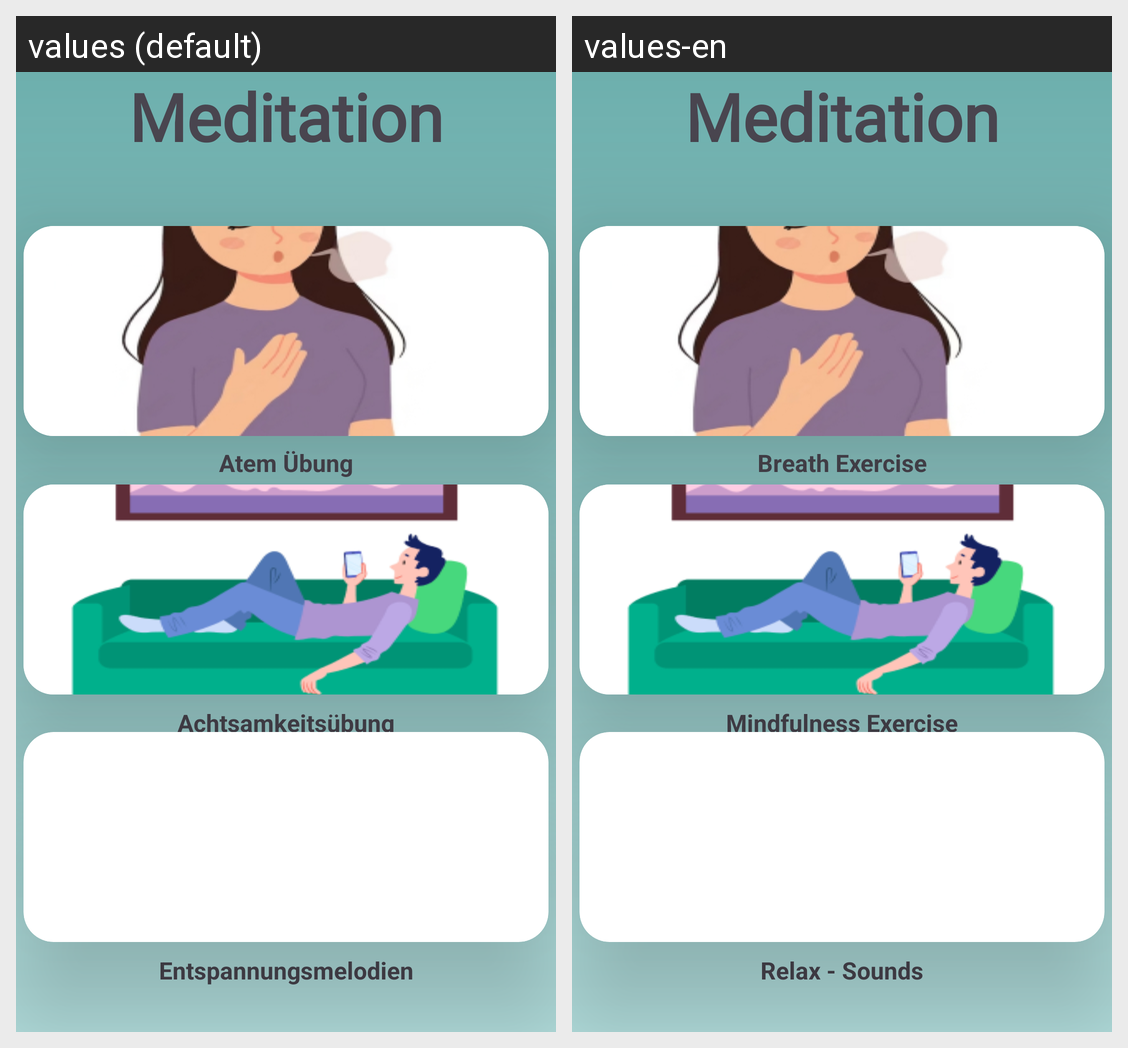

The Android screen above is rendered under two locales of the same app. Produce the string resources it draws, with the default and per-locale values.
Android screen res/layout/fragment_meditation.xml rendered under 2 locales, left to right: values (default), values-en. Device: Nexus 5 (rendered at 1080×1920; each locale shown at half size, 540×960, under a caption strip naming it); theme Theme.AndroidAbschluss.
Strings drawn on this screen, with the default value and each locale's value (text and hints the layout hard-codes, and strings that could not be matched under every locale, appear in the picture but are not listed):

atem_uebung
  values: Atem Übung
  values-en: Breath Exercise

uebung_nach_jacobsen
  values: Achtsamkeitsübung
  values-en: Mindfulness Exercise

relax_sounds
  values: Entspannungsmelodien
  values-en: Relax - Sounds
